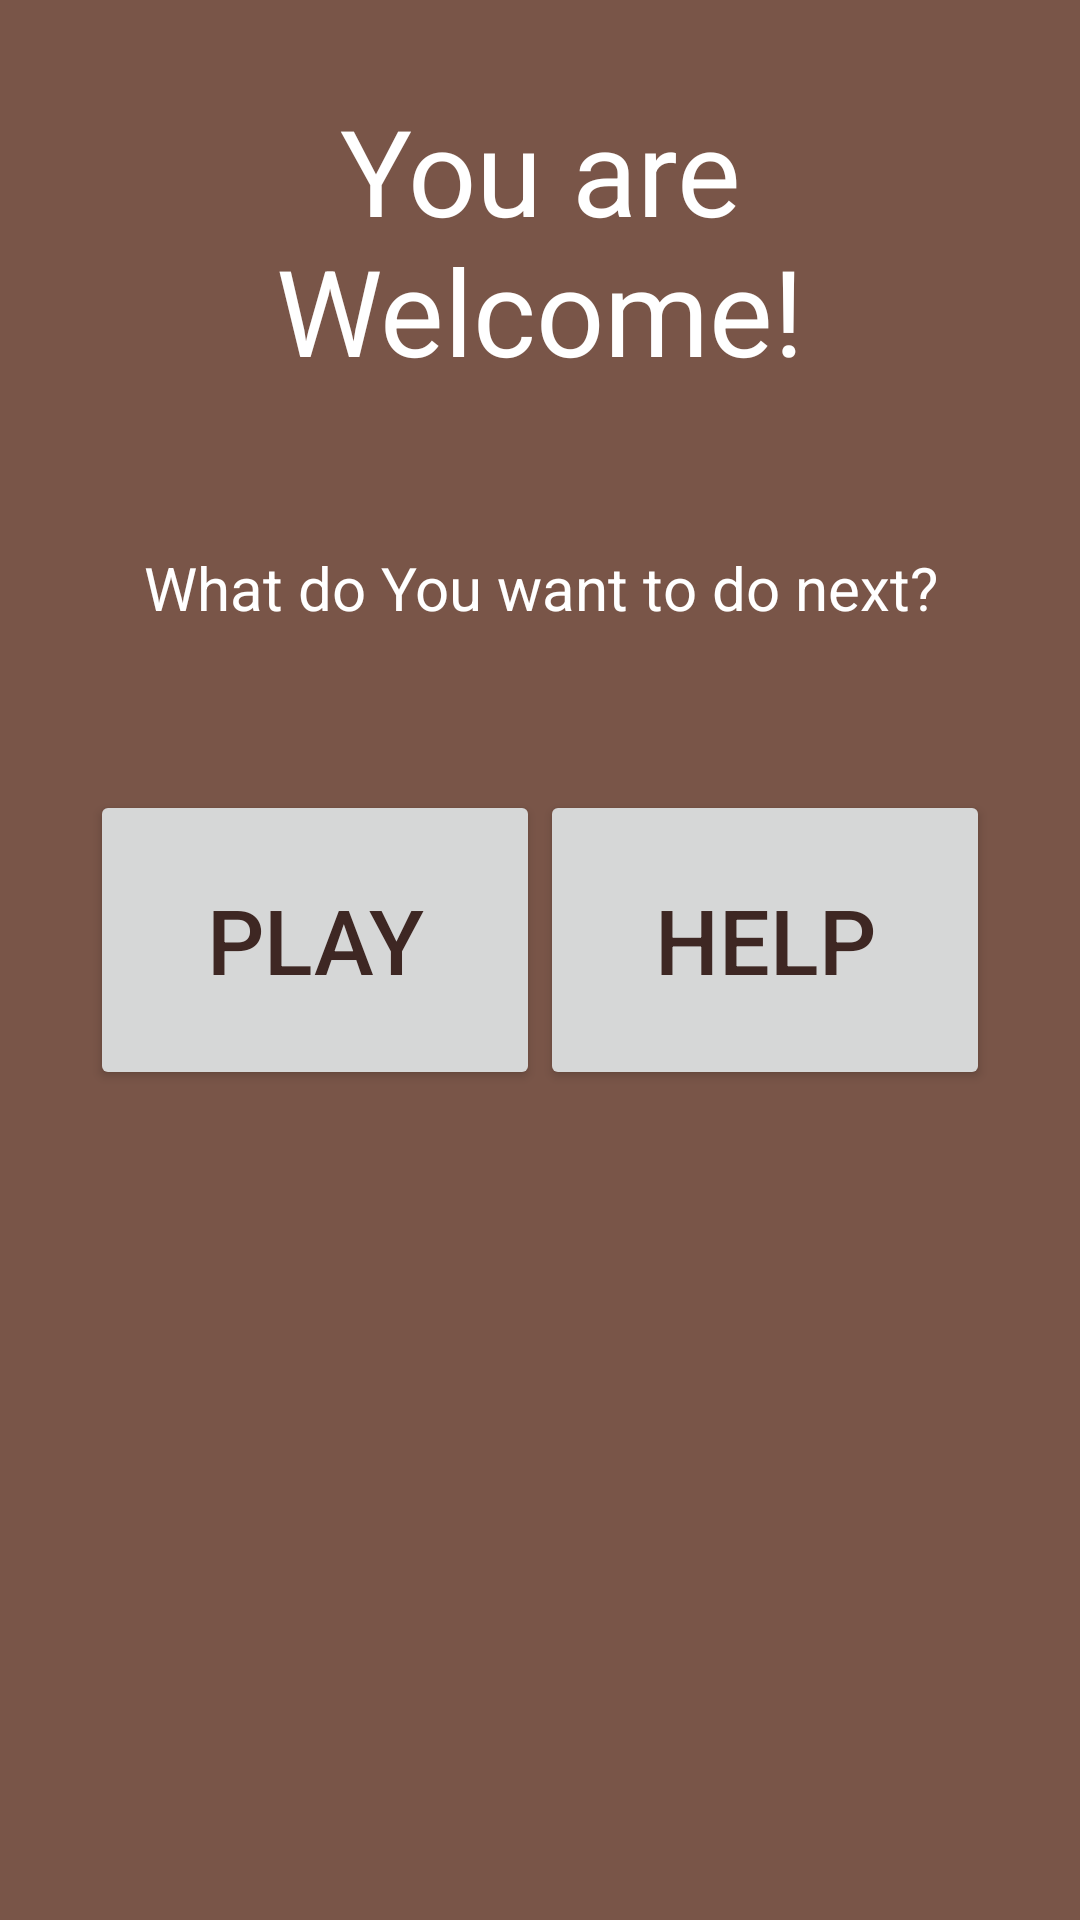

Write the Android layout XML for this screen, with the resource values it uses.
<!-- AndroidManifest.xml: application theme AppTheme -->
<!-- res/layout/activity_menu.xml -->
<?xml version="1.0" encoding="utf-8"?>
<LinearLayout xmlns:android="http://schemas.android.com/apk/res/android"
xmlns:tools="http://schemas.android.com/tools"
android:layout_width="match_parent"
android:layout_height="match_parent"
tools:context=".Menu"
android:background="#795548"
android:orientation="vertical">

<TextView
    android:layout_width="wrap_content"
    android:layout_height="wrap_content"
    android:width="400dp"
    android:text="You are Welcome!"
    android:textColor="#ffffff"
    android:textSize="40sp"
    android:padding="30dp"
    android:gravity="center"
    />
<TextView
    android:layout_width="match_parent"
    android:layout_height="72dp"
    android:textSize="20sp"
    android:text="What do You want to do next?"
    android:textColor="#ffffff"
    android:gravity="center"
    />
<LinearLayout
    android:layout_width="match_parent"
    android:layout_height="163dp"
    android:orientation="horizontal"
    android:gravity="center"
    >
    <Button
        android:layout_width="wrap_content"
        android:layout_height="wrap_content"
        android:text="Play"
        android:width="150dp"
        android:height="100dp"
        android:textSize="30sp"
        android:textColor="#3E2723"
        android:onClick="ToGame"
        />
    <Button
        android:layout_width="wrap_content"
        android:layout_height="wrap_content"
        android:text="Help"
        android:width="150dp"
        android:height="100dp"
        android:textSize="30sp"
        android:textColor="#3E2723"
        android:onClick="ToRules"
        />
</LinearLayout>
</LinearLayout>
<!-- resources referenced by this layout -->
<resources>
  <style name="AppTheme" parent="Theme.AppCompat.Light.DarkActionBar">
          
          <item name="colorPrimary">#795558</item>
          <item name="colorPrimaryDark">#3E2723</item>
          <item name="colorAccent">@color/colorAccent</item>
      </style>
  <!-- not gathered from this repository: default colours our renderer supplied (Android Studio template values) -->
  <color name="colorAccent">#FF03DAC5</color>
</resources>
